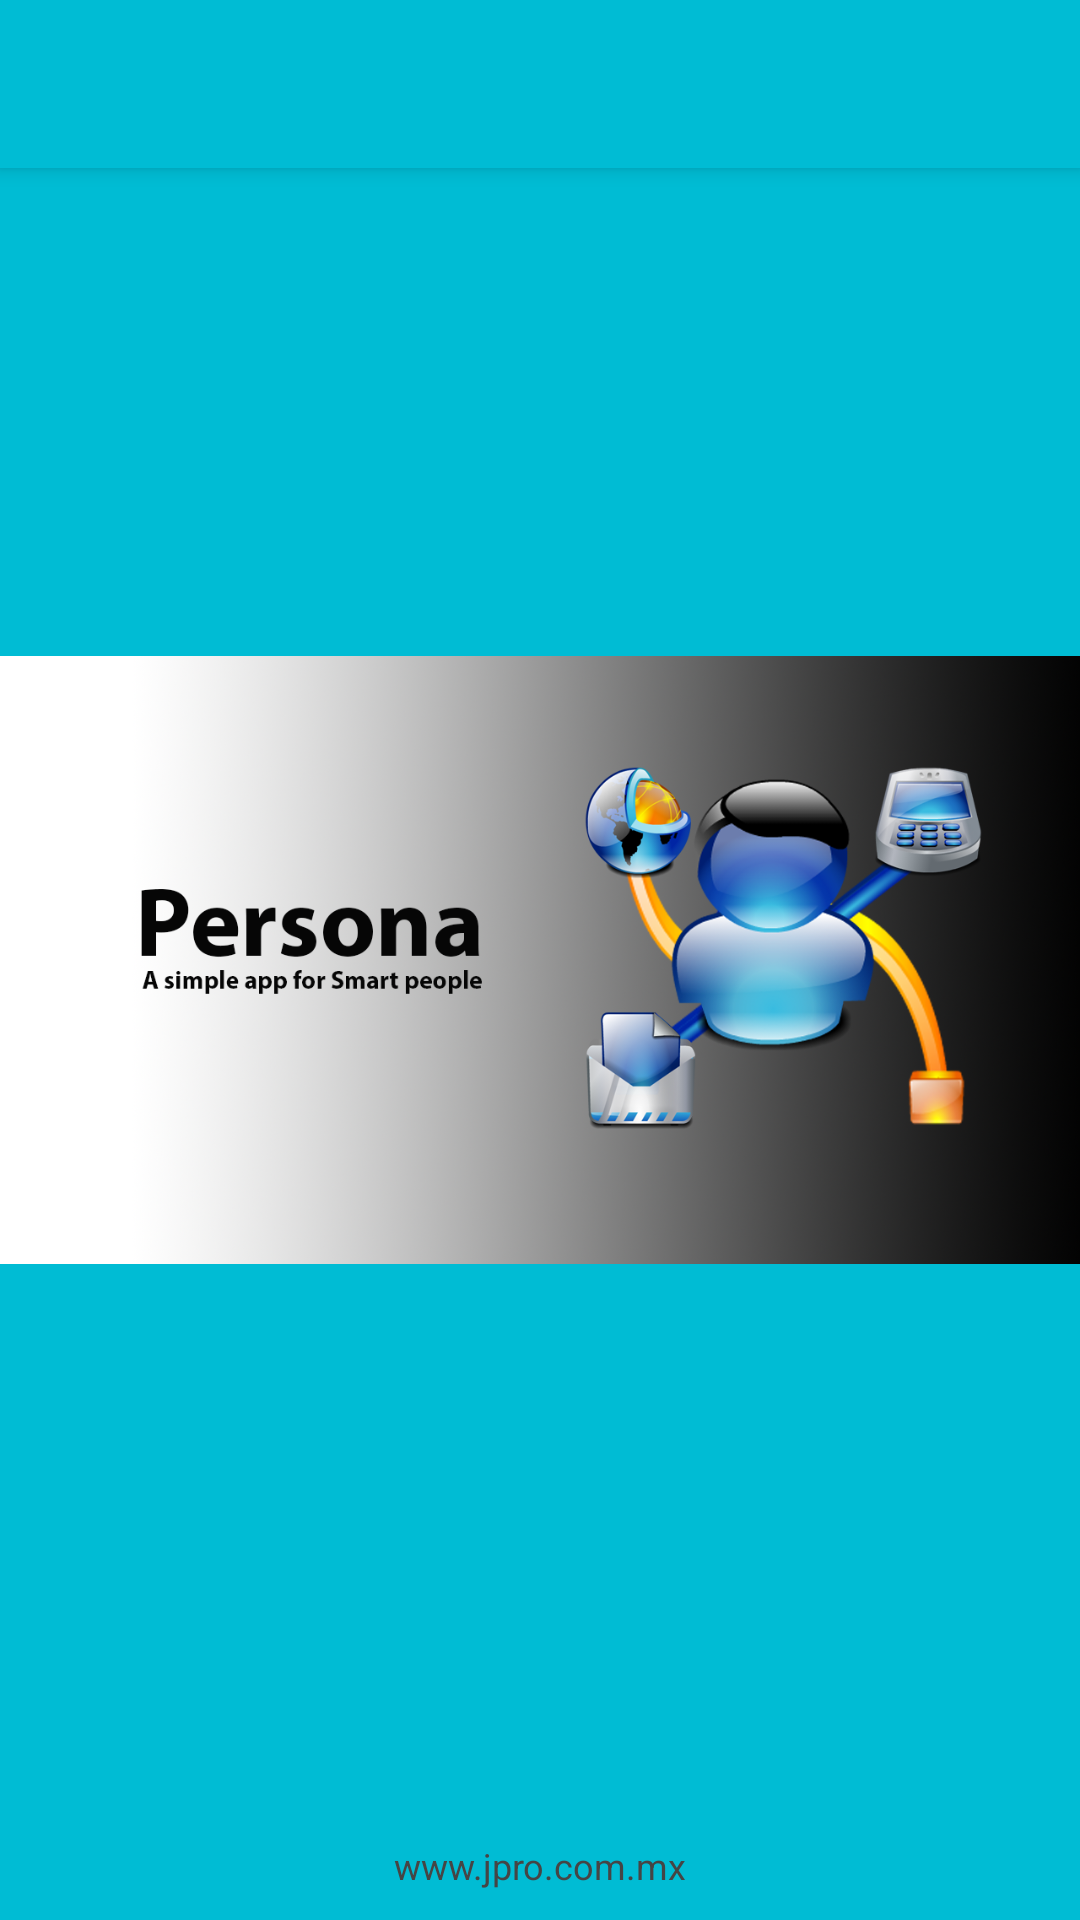

The Android layout XML behind this screen, and the referenced resources:
<!-- AndroidManifest.xml: application theme AppTheme.Dark -->
<!-- res/layout/activity_splash_landscape.xml -->
<?xml version="1.0" encoding="utf-8"?>
<android.support.design.widget.CoordinatorLayout
    xmlns:android="http://schemas.android.com/apk/res/android"
    xmlns:app="http://schemas.android.com/apk/res-auto"
    xmlns:tools="http://schemas.android.com/tools" android:layout_width="match_parent"
    android:layout_height="match_parent" android:fitsSystemWindows="true"
    tools:context="com.example.ActivitySplash">

    <android.support.design.widget.AppBarLayout android:layout_height="wrap_content"
        android:layout_width="match_parent" android:theme="@style/AppTheme.AppBarOverlay">

        <android.support.v7.widget.Toolbar android:id="@+id/toolbar"
            android:layout_width="match_parent" android:layout_height="?attr/actionBarSize"
            android:background="?attr/colorPrimary" app:popupTheme="@style/AppTheme.PopupOverlay" />

    </android.support.design.widget.AppBarLayout>

    <RelativeLayout android:layout_height="match_parent"
        android:layout_width="match_parent">

    
 
    <ImageView
        android:id="@+id/imgLogo"
        android:layout_width="wrap_content"
        android:layout_height="wrap_content"
        android:layout_centerInParent="true"
        android:src="@drawable/activity_splash_landscape_background" />
 
    <TextView
        android:layout_width="fill_parent"
        android:layout_height="wrap_content"
        android:layout_marginBottom="10dp"
        android:textSize="12dp"
        android:textColor="#454545"
        android:gravity="center_horizontal"
        android:layout_alignParentBottom="true"
        android:text="www.jpro.com.mx" />

    </RelativeLayout>
</android.support.design.widget.CoordinatorLayout>
<!-- resources referenced by this layout -->
<resources>
  <!-- drawable activity_splash_landscape_background: png bitmap (drawable, 571709 bytes) -->
  <style name="AppTheme.AppBarOverlay" parent="ThemeOverlay.AppCompat.Dark.ActionBar" />
  <style name="AppTheme.PopupOverlay" parent="ThemeOverlay.AppCompat.Light" />
  <style name="AppTheme.Dark" parent="Theme.AppCompat.NoActionBar">
          <item name="colorPrimary">@color/primary</item>
          <item name="colorPrimaryDark">@color/primary_dark</item>
          <item name="colorAccent">@color/accent</item>
  
          <item name="android:windowBackground">@color/primary</item>
  
          <item name="colorControlNormal">@color/iron</item>
          <item name="colorControlActivated">@color/white</item>
          <item name="colorControlHighlight">@color/white</item>
          <item name="android:textColorHint">@color/iron</item>
  
          <item name="colorButtonNormal">@color/primary_darker</item>
          
      </style>
  <color name="primary">#00BCD4</color>
  <color name="primary_dark">#0097A7</color>
  <color name="accent">#FFFFFF</color>
  <color name="iron">#CCCCCC</color>
  <color name="white">#FFFFFF</color>
  <color name="primary_darker">#CC1D1D</color>
</resources>
